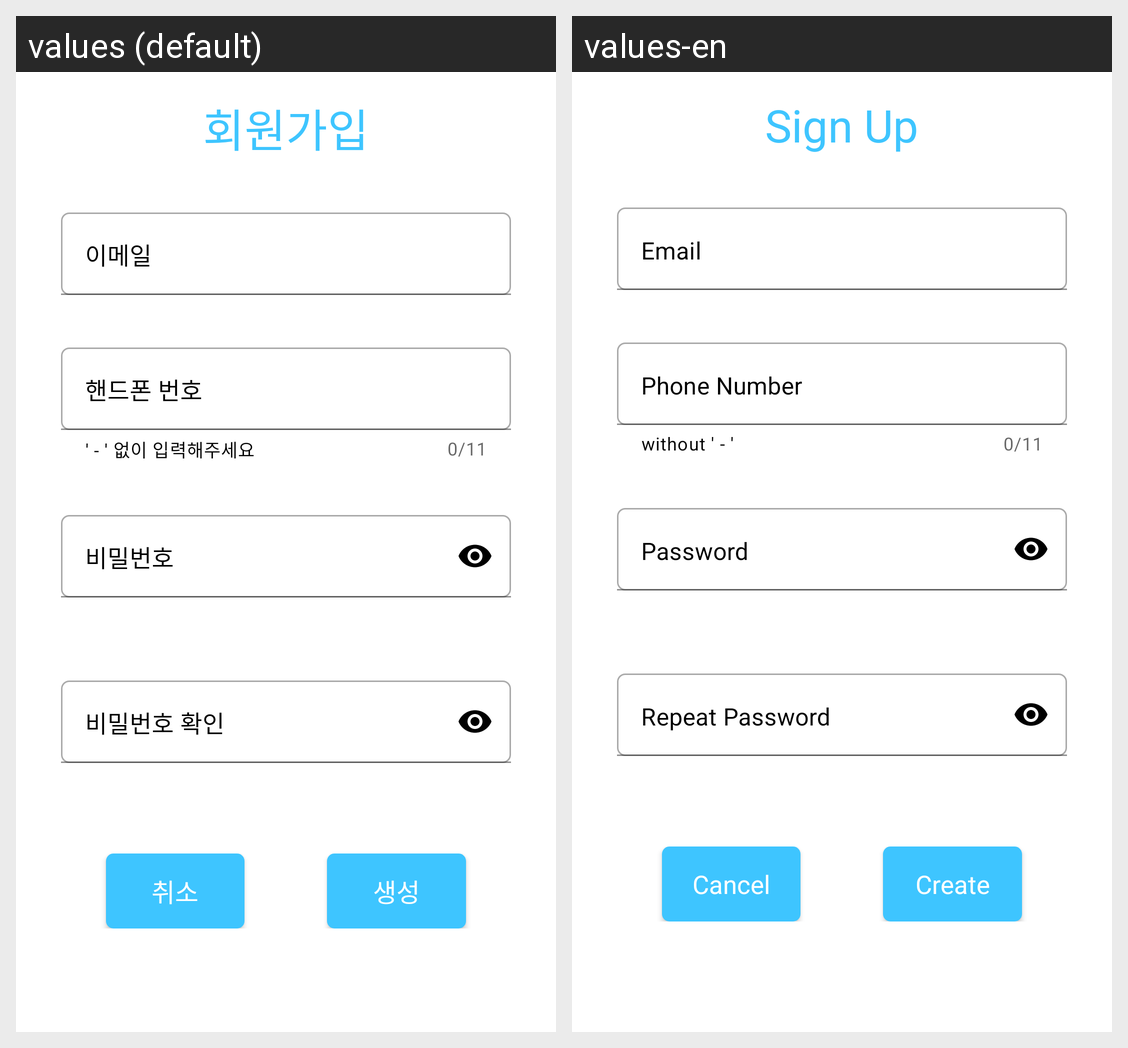

The Android screen above is rendered under two locales of the same app. Produce the string resources it draws, with the default and per-locale values.
Android screen res/layout/dialog_sign_up.xml rendered under 2 locales, left to right: values (default), values-en. Device: Nexus 5 (rendered at 1080×1920; each locale shown at half size, 540×960, under a caption strip naming it); theme Theme.AS_Service.
Strings drawn on this screen, with the default value and each locale's value (text and hints the layout hard-codes, and strings that could not be matched under every locale, appear in the picture but are not listed):

sign_up
  values: 회원가입
  values-en: Sign Up

sign_up_helper
  values: ' - ' 없이 입력해주세요
  values-en: without ' - '

cancel
  values: 취소
  values-en: Cancel

sign_up_ok
  values: 생성
  values-en: Create
